Labelled photos from "dataset", an image-classification folder in negiadventures/traffic-sign-detect-and-recognize. The possible labels are: bicycle and pedestrian, bicycle route, block ahead, bus only, bus stop, do not block, do not enter, end school zone, exit only, height limit, hospital, left lane must, left on green arrow only, no access, no left turn, no parking, no pedestrian, no right turn, no trucks, no turn on red, no u-turn, one way, one way left, one way right, only two way, parking, pedestrian crossing, right or through, road construction ahead, road work ahead, school, slight left, speed limit 18, speed limit 20, speed limit 25, speed limit 27, speed limit 30, speed limit 40, stop, traffic light, u-turn permitted ahead, watch for motorcycles, workers ahead, yield.

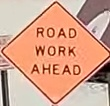
Label: road work ahead

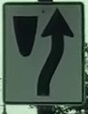
Label: block ahead

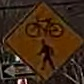
Label: bicycle and pedestrian

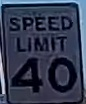
Label: speed limit 40

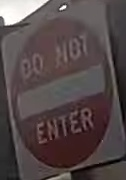
Label: do not enter

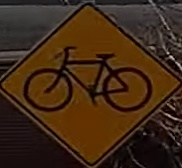
Label: bicycle route
